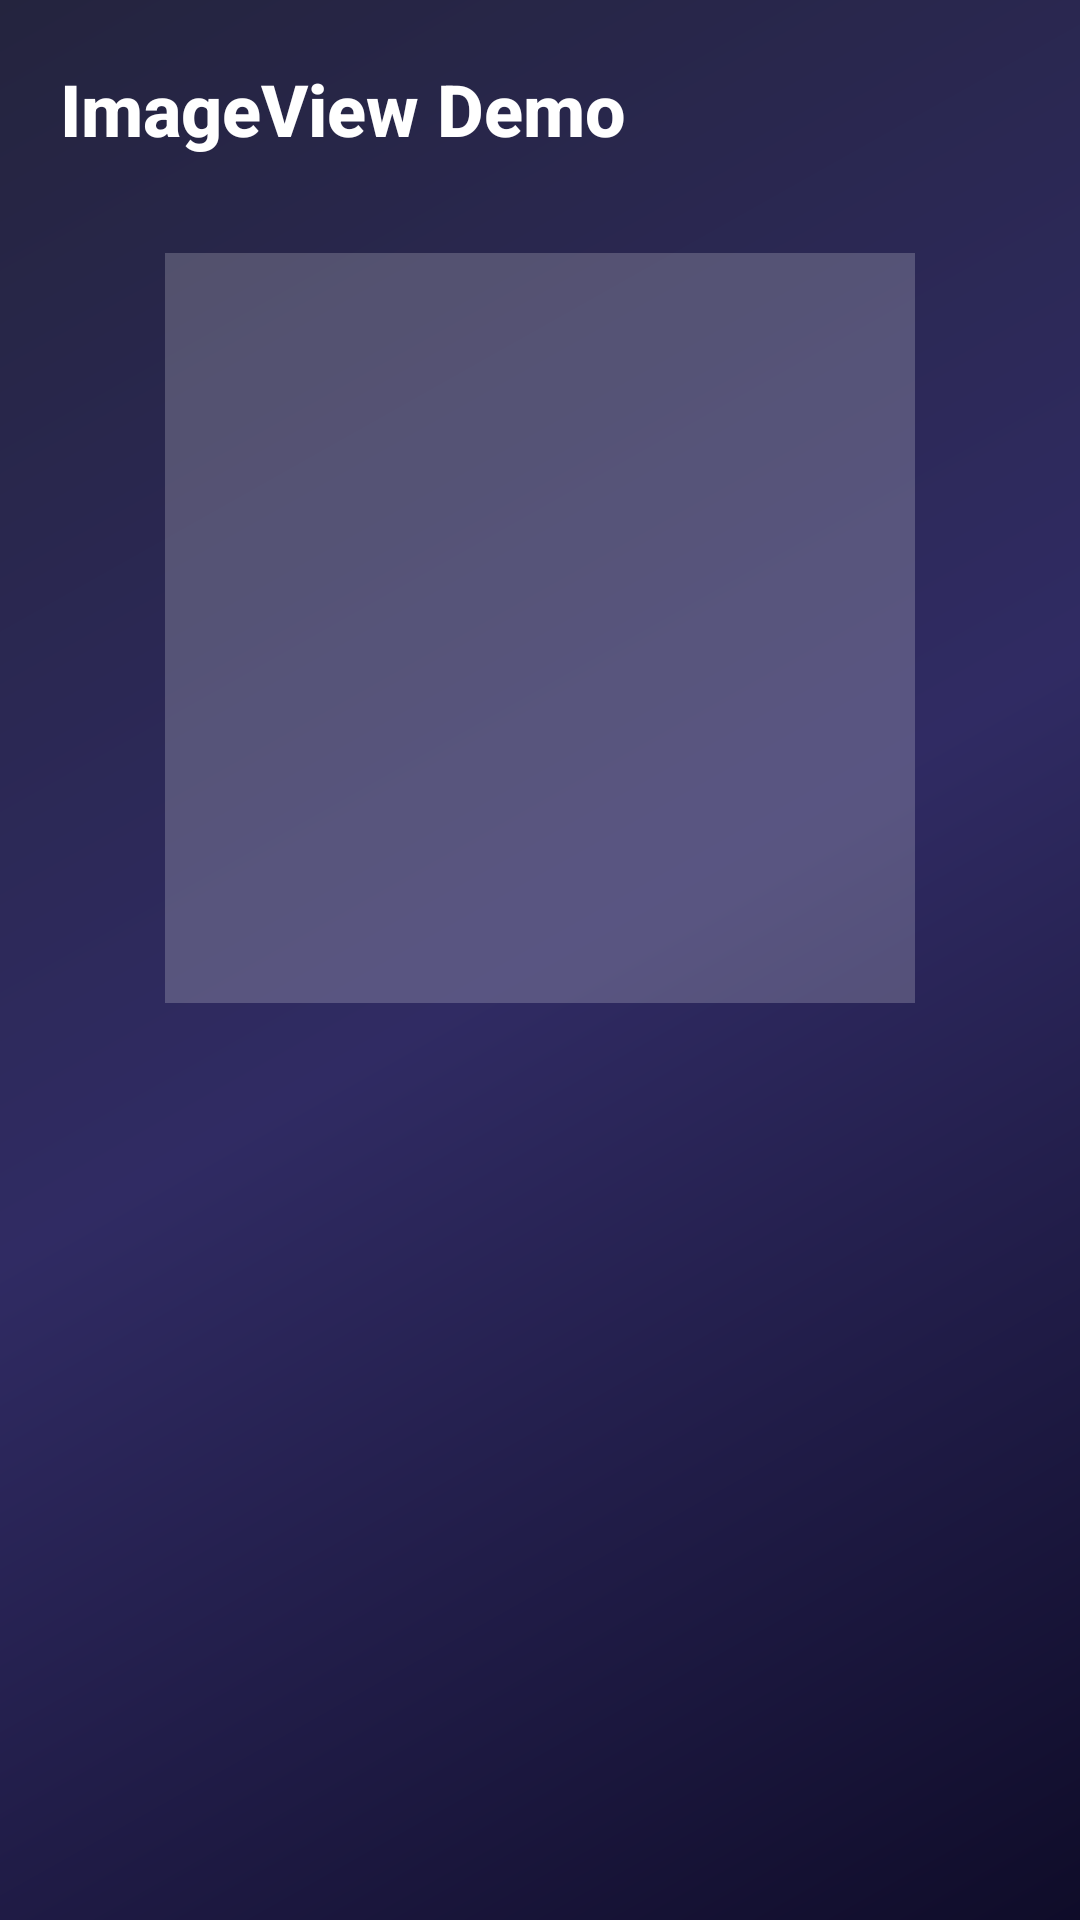

Write the Android layout XML for this screen, with the resource values it uses.
<!-- AndroidManifest.xml: application theme Theme.Assignment1_AndroidViews -->
<!-- res/layout/activity_image_view.xml -->
<?xml version="1.0" encoding="utf-8"?>
<LinearLayout xmlns:android="http://schemas.android.com/apk/res/android"
    android:layout_width="match_parent"
    android:layout_height="match_parent"
    android:background="@drawable/main_background_gradient"
    android:orientation="vertical"
    android:padding="20dp"
    android:gravity="center_horizontal">

    <TextView
        android:layout_width="match_parent"
        android:layout_height="wrap_content"
        android:text="@string/title_imageview"
        android:textSize="24sp"
        android:textStyle="bold"
        android:textColor="@color/white"
        android:layout_marginBottom="32dp"
        android:fontFamily="sans-serif-medium" />

    <ImageView
        android:id="@+id/imageView"
        android:layout_width="250dp"
        android:layout_height="250dp"
        android:src="@drawable/movie"
        android:contentDescription="@string/btn_imageview"
        android:scaleType="centerInside"
        android:background="#33FFFFFF"
        android:padding="8dp" />

</LinearLayout>
<!-- resources referenced by this layout -->
<resources>
  <color name="white">#FFFFFFFF</color>
  <!-- drawable main_background_gradient (drawable) -->
  <?xml version="1.0" encoding="utf-8"?>
  <shape xmlns:android="http://schemas.android.com/apk/res/android"
      android:shape="rectangle">
      <gradient
          android:angle="135"
          android:startColor="@color/main_gradient_start"
          android:centerColor="@color/main_gradient_center"
          android:endColor="@color/main_gradient_end"
          android:type="linear" />
  </shape>
  <string name="btn_imageview">ImageView</string>
  <string name="title_imageview">ImageView Demo</string>
  <style name="Theme.Assignment1_AndroidViews" parent="Theme.MaterialComponents.DayNight.NoActionBar">
          
          <item name="colorPrimary">@color/colorPrimary</item>
          <item name="colorPrimaryVariant">@color/colorPrimaryVariant</item>
          <item name="colorOnPrimary">@color/white</item>
          
          <item name="colorSecondary">@color/colorSecondary</item>
          <item name="colorSecondaryVariant">@color/colorSecondary</item>
          <item name="colorOnSecondary">@color/black</item>
          
          <item name="android:statusBarColor">?attr/colorPrimaryVariant</item>
          
      </style>
  <color name="main_gradient_start">#0F0C29</color>
  <color name="main_gradient_center">#302B63</color>
  <color name="main_gradient_end">#24243E</color>
  <color name="colorPrimary">#6E00FF</color>
  <color name="colorPrimaryVariant">#4500A0</color>
  <color name="colorSecondary">#00F5D4</color>
  <color name="black">#FF000000</color>
</resources>
